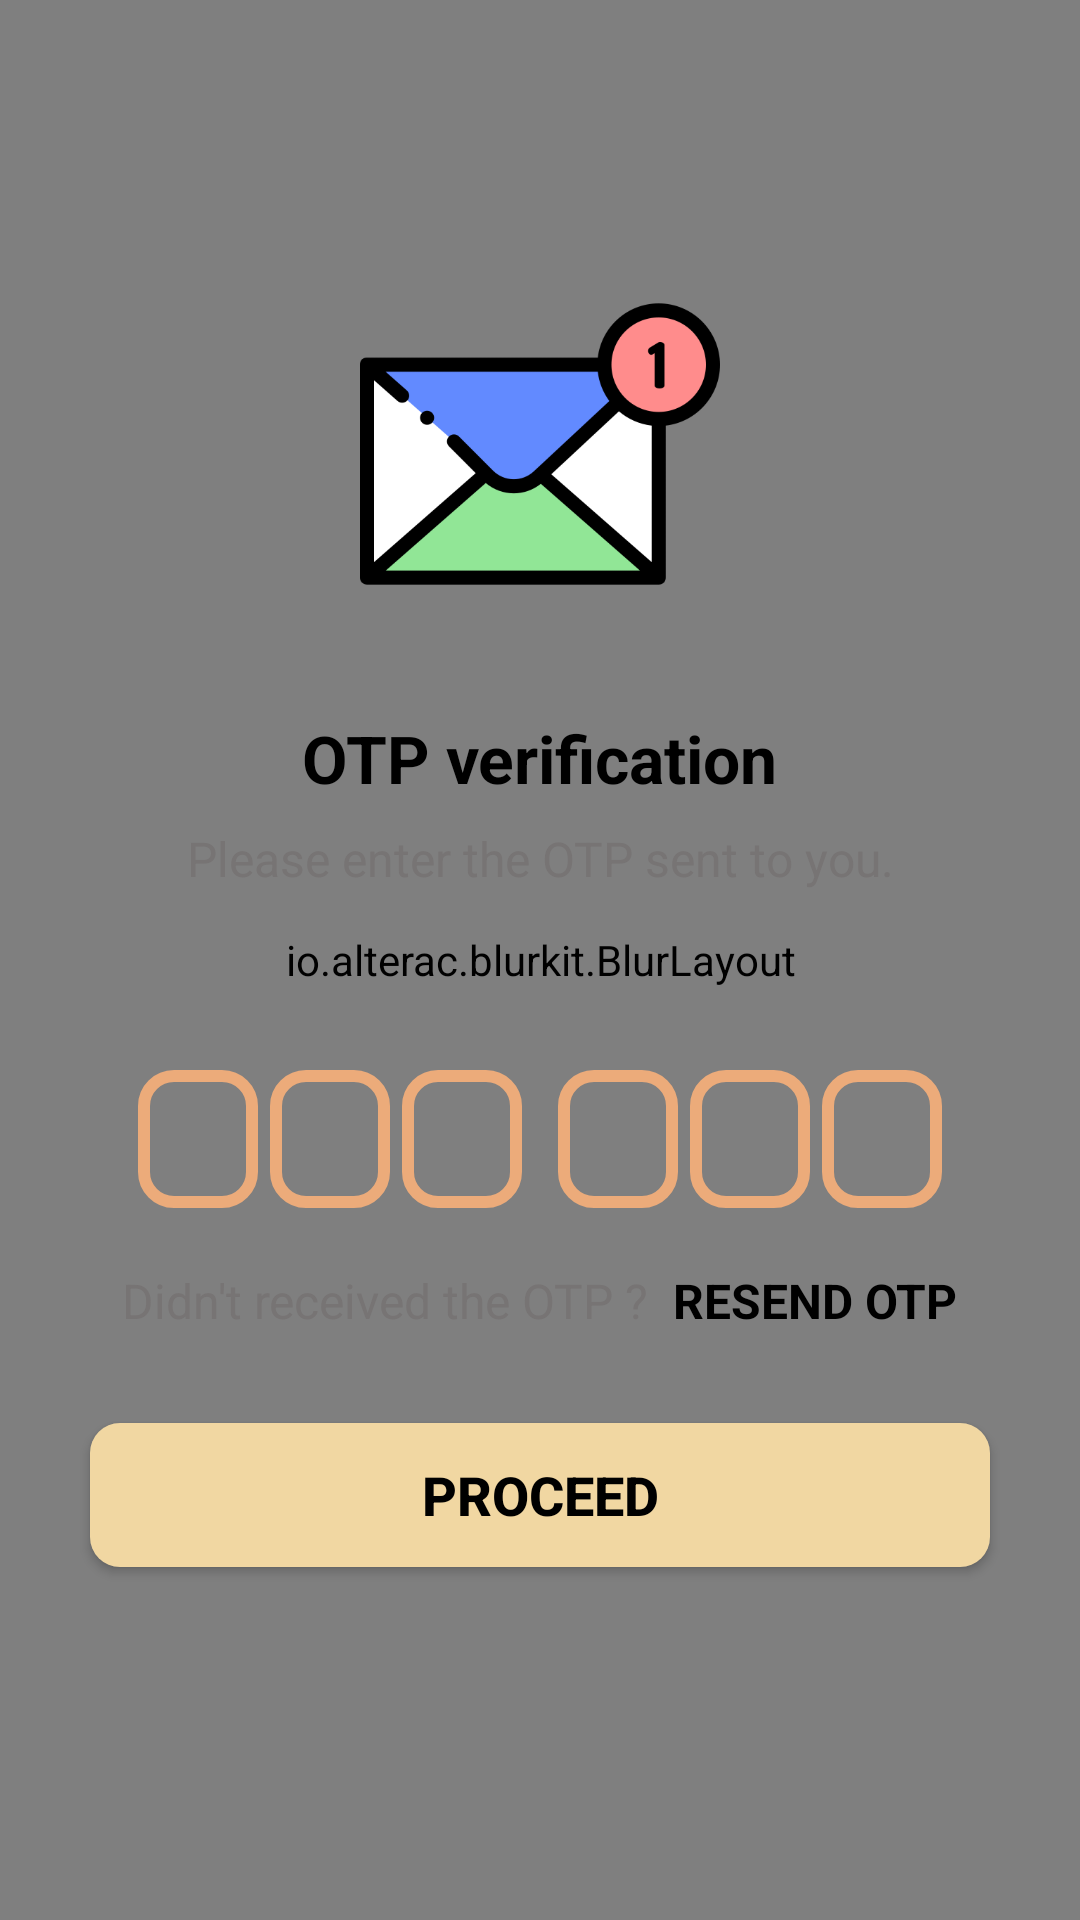

Reconstruct the res/layout file that produces this screen, plus the resources it refers to.
<!-- AndroidManifest.xml: application theme Theme.Bloodoor -->
<!-- res/layout/activity_verifyotp.xml -->
<?xml version="1.0" encoding="utf-8"?>
<ScrollView
    xmlns:android="http://schemas.android.com/apk/res/android"
    xmlns:app="http://schemas.android.com/apk/res-auto"
    xmlns:tools="http://schemas.android.com/tools"
    android:fillViewport="true"
    android:layout_width="match_parent"
    android:layout_height="match_parent"
    tools:context=".verifyotp">

    <androidx.constraintlayout.widget.ConstraintLayout
        android:layout_width="match_parent"
        android:layout_height="match_parent"
        android:background="@drawable/back7">

    <io.alterac.blurkit.BlurLayout
        android:id="@+id/blurLayout1"
        android:layout_width="match_parent"
        android:layout_height="match_parent"
        app:layout_constraintBottom_toBottomOf="parent"
        app:layout_constraintEnd_toEndOf="parent"
        app:layout_constraintStart_toStartOf="parent"
        app:layout_constraintTop_toTopOf="parent"
        app:blk_blurRadius="3"
        app:blk_fps="0"/>

        <LinearLayout
            android:layout_width="match_parent"
            android:layout_height="wrap_content"
            android:gravity="center_horizontal"
            android:orientation="vertical"
            app:layout_constraintBottom_toBottomOf="parent"
            app:layout_constraintEnd_toEndOf="@+id/blurLayout1"
            app:layout_constraintStart_toStartOf="parent"
            app:layout_constraintTop_toTopOf="parent">

            <ImageView
                android:id="@+id/imageView"
                android:layout_width="120dp"
                android:layout_height="120dp"
                android:contentDescription="@string/todo"
                app:srcCompat="@drawable/message" />

            <TextView
                android:id="@+id/textView"
                android:layout_width="wrap_content"
                android:layout_height="wrap_content"
                android:layout_marginTop="30dp"
                android:text="@string/otp_verification"
                android:textColor="@color/colortextfirst"
                android:textSize="22sp"
                android:textStyle="bold" />

            <TextView
                android:id="@+id/textView2"
                android:layout_width="match_parent"
                android:layout_height="wrap_content"
                android:layout_marginStart="50dp"
                android:layout_marginLeft="50dp"
                android:layout_marginTop="8dp"
                android:layout_marginEnd="50dp"
                android:gravity="center"
                android:text="@string/please_enter_the_otp_send_to_you"
                android:textColor="@color/colortextsecond"
                android:textSize="16sp" />

            <TextView
                android:id="@+id/textshowmobilenumber"
                android:layout_width="match_parent"
                android:layout_height="wrap_content"
                android:layout_marginStart="50dp"
                android:layout_marginLeft="50dp"
                android:layout_marginTop="8dp"
                android:layout_marginEnd="50dp"
                android:gravity="center"
                android:textColor="@color/colortextfirst"
                android:textSize="16sp"
                android:textStyle="bold" />

            <LinearLayout
                android:layout_width="match_parent"
                android:layout_height="wrap_content"
                android:layout_marginTop="30dp"
                android:gravity="center"
                android:orientation="horizontal">

                <EditText
                    android:id="@+id/inputotp1"
                    android:layout_width="40dp"
                    android:layout_height="46dp"
                    android:background="@drawable/backgroundbox"
                    android:gravity="center"
                    android:imeOptions="actionNext"
                    android:importantForAutofill="no"
                    android:inputType="number"
                    android:maxLength="1"
                    android:textColor="@color/colortextfirst"
                    android:textSize="24sp"
                    android:textStyle="bold"
                    tools:ignore="LabelFor" />

                <EditText
                    android:id="@+id/inputotp2"
                    android:layout_width="40dp"
                    android:layout_height="46dp"
                    android:layout_marginStart="4dp"
                    android:layout_marginLeft="4dp"
                    android:background="@drawable/backgroundbox"
                    android:gravity="center"
                    android:imeOptions="actionNext"
                    android:importantForAutofill="no"
                    android:inputType="number"
                    android:maxLength="1"
                    android:textColor="@color/colortextfirst"
                    android:textSize="24sp"
                    android:textStyle="bold"
                    tools:ignore="LabelFor" />

                <EditText
                    android:id="@+id/inputotp3"
                    android:layout_width="40dp"
                    android:layout_height="46dp"
                    android:layout_marginStart="4dp"
                    android:layout_marginLeft="4dp"
                    android:background="@drawable/backgroundbox"
                    android:gravity="center"
                    android:imeOptions="actionNext"
                    android:importantForAutofill="no"
                    android:inputType="number"
                    android:maxLength="1"
                    android:textColor="@color/colortextfirst"
                    android:textSize="24sp"
                    android:textStyle="bold"
                    tools:ignore="LabelFor" />

                <EditText
                    android:id="@+id/inputotp4"
                    android:layout_width="40dp"
                    android:layout_height="46dp"
                    android:layout_marginStart="12dp"
                    android:layout_marginLeft="4dp"
                    android:background="@drawable/backgroundbox"
                    android:gravity="center"
                    android:imeOptions="actionNext"
                    android:importantForAutofill="no"
                    android:inputType="number"
                    android:maxLength="1"
                    android:textColor="@color/colortextfirst"
                    android:textSize="24sp"
                    android:textStyle="bold"
                    tools:ignore="LabelFor" />

                <EditText
                    android:id="@+id/inputotp5"
                    android:layout_width="40dp"
                    android:layout_height="46dp"
                    android:layout_marginStart="4dp"
                    android:layout_marginLeft="4dp"
                    android:background="@drawable/backgroundbox"
                    android:gravity="center"
                    android:imeOptions="actionNext"
                    android:importantForAutofill="no"
                    android:inputType="number"
                    android:maxLength="1"
                    android:textColor="@color/colortextfirst"
                    android:textSize="24sp"
                    android:textStyle="bold"
                    tools:ignore="LabelFor" />

                <EditText
                    android:id="@+id/inputotp6"
                    android:layout_width="40dp"
                    android:layout_height="46dp"
                    android:layout_marginStart="4dp"
                    android:layout_marginLeft="4dp"
                    android:background="@drawable/backgroundbox"
                    android:gravity="center"
                    android:imeOptions="actionNext"
                    android:importantForAutofill="no"
                    android:inputType="number"
                    android:maxLength="1"
                    android:textColor="@color/colortextfirst"
                    android:textSize="24sp"
                    android:textStyle="bold"
                    tools:ignore="LabelFor" />

            </LinearLayout>

            <LinearLayout
                android:layout_width="match_parent"
                android:layout_height="wrap_content"
                android:layout_marginTop="20dp"
                android:gravity="center"
                android:orientation="horizontal">

                <TextView
                    android:id="@+id/textView3"
                    android:layout_width="wrap_content"
                    android:layout_height="wrap_content"
                    android:text="Didn't received the OTP ?"
                    android:textColor="@color/colortextsecond"
                    android:textSize="16sp" />

                <TextView
                    android:id="@+id/textresendotp"
                    android:layout_width="wrap_content"
                    android:layout_height="wrap_content"
                    android:layout_marginStart="8dp"
                    android:clickable="true"
                    android:focusable="true"
                    android:text="@string/resend_otp"
                    android:textColor="@color/colortextfirst"
                    android:textSize="16sp"
                    android:textStyle="bold" />

            </LinearLayout>

            <FrameLayout
                android:layout_width="match_parent"
                android:layout_height="wrap_content">

                <Button
                    android:id="@+id/buttongetotp"
                    android:layout_width="match_parent"
                    android:layout_height="wrap_content"
                    android:layout_margin="30dp"
                    android:background="@drawable/buttonback"
                    android:text="Proceed"
                    android:textColor="@color/colortextfirst"
                    android:textSize="18sp"
                    android:textStyle="bold" />

                <ProgressBar
                    android:id="@+id/progressbar_verify_otp"
                    android:layout_width="35dp"
                    android:layout_height="35dp"
                    android:layout_gravity="center"
                    android:visibility="gone" />

            </FrameLayout>

        </LinearLayout>
    </androidx.constraintlayout.widget.ConstraintLayout>
</ScrollView>
<!-- resources referenced by this layout -->
<resources>
  <color name="colortextfirst">#FF000000</color>
  <color name="colortextsecond">#777474</color>
  <!-- drawable back7: jpg bitmap (drawable-v24, 4966 bytes) -->
  <!-- drawable backgroundbox (drawable) -->
  <?xml version="1.0" encoding="utf-8"?>
  <shape xmlns:android="http://schemas.android.com/apk/res/android"
      android:shape="rectangle">
  
      <stroke android:width="4dp"
          android:color="#ECAB7A" />
      <corners
          android:radius="10dp" />
  
  </shape>
  <!-- drawable buttonback (drawable) -->
  <?xml version="1.0" encoding="utf-8"?>
  <shape xmlns:android="http://schemas.android.com/apk/res/android"
      android:shape="rectangle">
  
      <solid android:color="#f1d7a2"/>
      <corners android:radius="10dp"/>
  
  </shape>
  <!-- drawable message: png bitmap (drawable-v24, 17499 bytes) -->
  <string name="otp_verification">OTP verification</string>
  <string name="please_enter_the_otp_send_to_you">Please enter the OTP sent to you.</string>
  <string name="resend_otp">RESEND OTP</string>
  <string name="todo">TODO</string>
  <style name="Theme.Bloodoor" parent="Theme.MaterialComponents.DayNight.NoActionBar">
          
          <item name="colorPrimary">#ECAB7A</item>
          <item name="colorPrimaryVariant">@color/purple_700</item>
          <item name="colorOnPrimary">@color/white</item>
          
          <item name="colorSecondary">@color/material_500</item>
          <item name="colorSecondaryVariant">@color/purple_700</item>
          <item name="colorOnSecondary">@color/white</item>
          
          <item name="android:statusBarColor" tools:targetApi="l">?attr/colorPrimaryVariant</item>
          
          <item name="colorAccent">#FA3E02</item>
  
          <item name="android:statusBarColor" tools:ignore="DuplicateDefinition">#00000000</item>
  
      </style>
  <color name="purple_700">#0027FF</color>
  <color name="white">#FFFFFFFF</color>
  <color name="material_500">#FAF5CA</color>
</resources>
